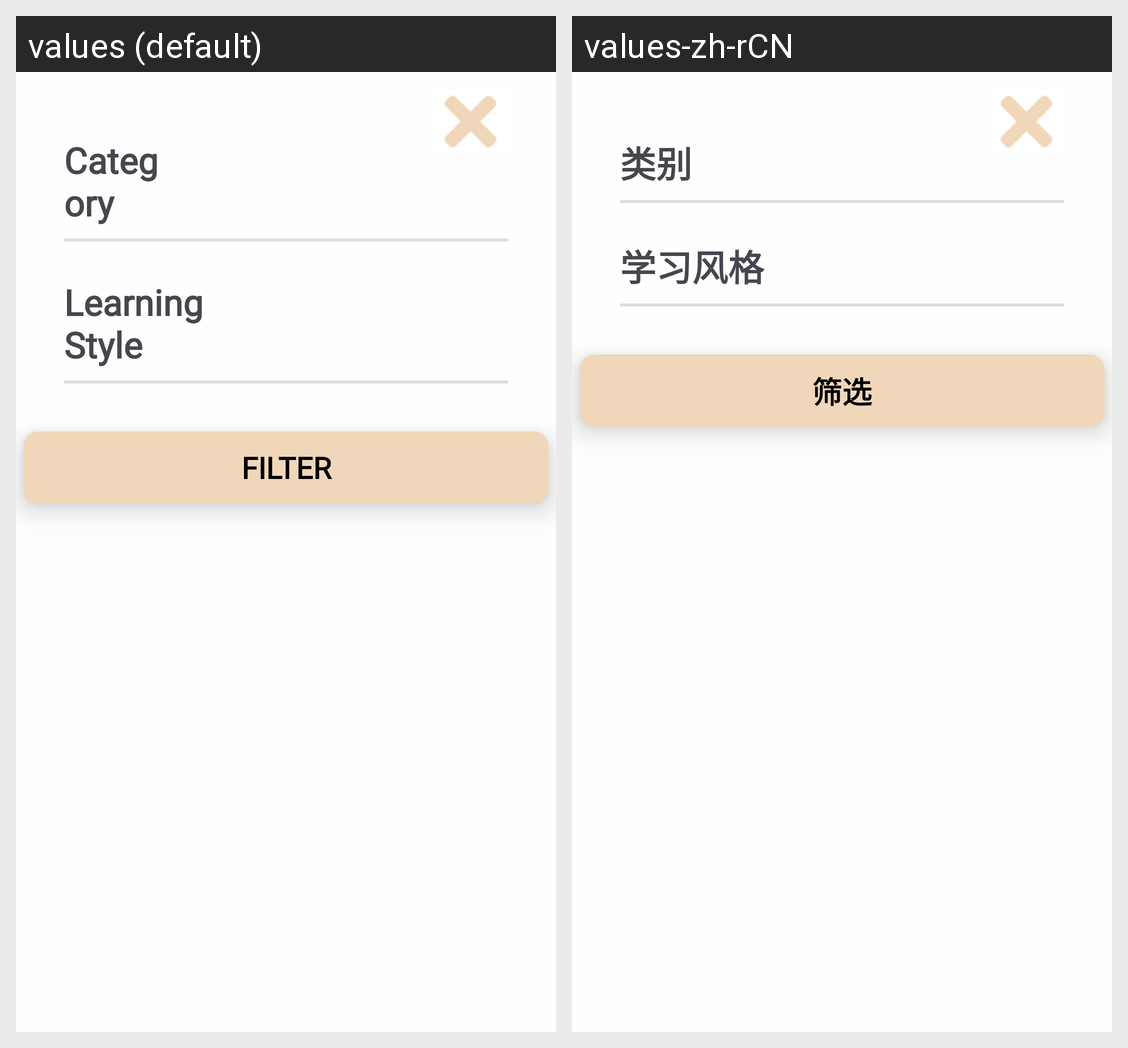

For this localized Android screen grid, give each drawn string resource with its value in every locale shown.
Android screen res/layout/fragment_filter_post.xml rendered under 2 locales, left to right: values (default), values-zh-rCN. Device: Nexus 5 (rendered at 1080×1920; each locale shown at half size, 540×960, under a caption strip naming it); theme Theme.H.
Strings drawn on this screen, with the default value and each locale's value (text and hints the layout hard-codes, and strings that could not be matched under every locale, appear in the picture but are not listed):

category
  values: Category
  values-zh-rCN: 类别

learning_style
  values: Learning Style
  values-zh-rCN: 学习风格

filter
  values: Filter
  values-zh-rCN: 筛选
